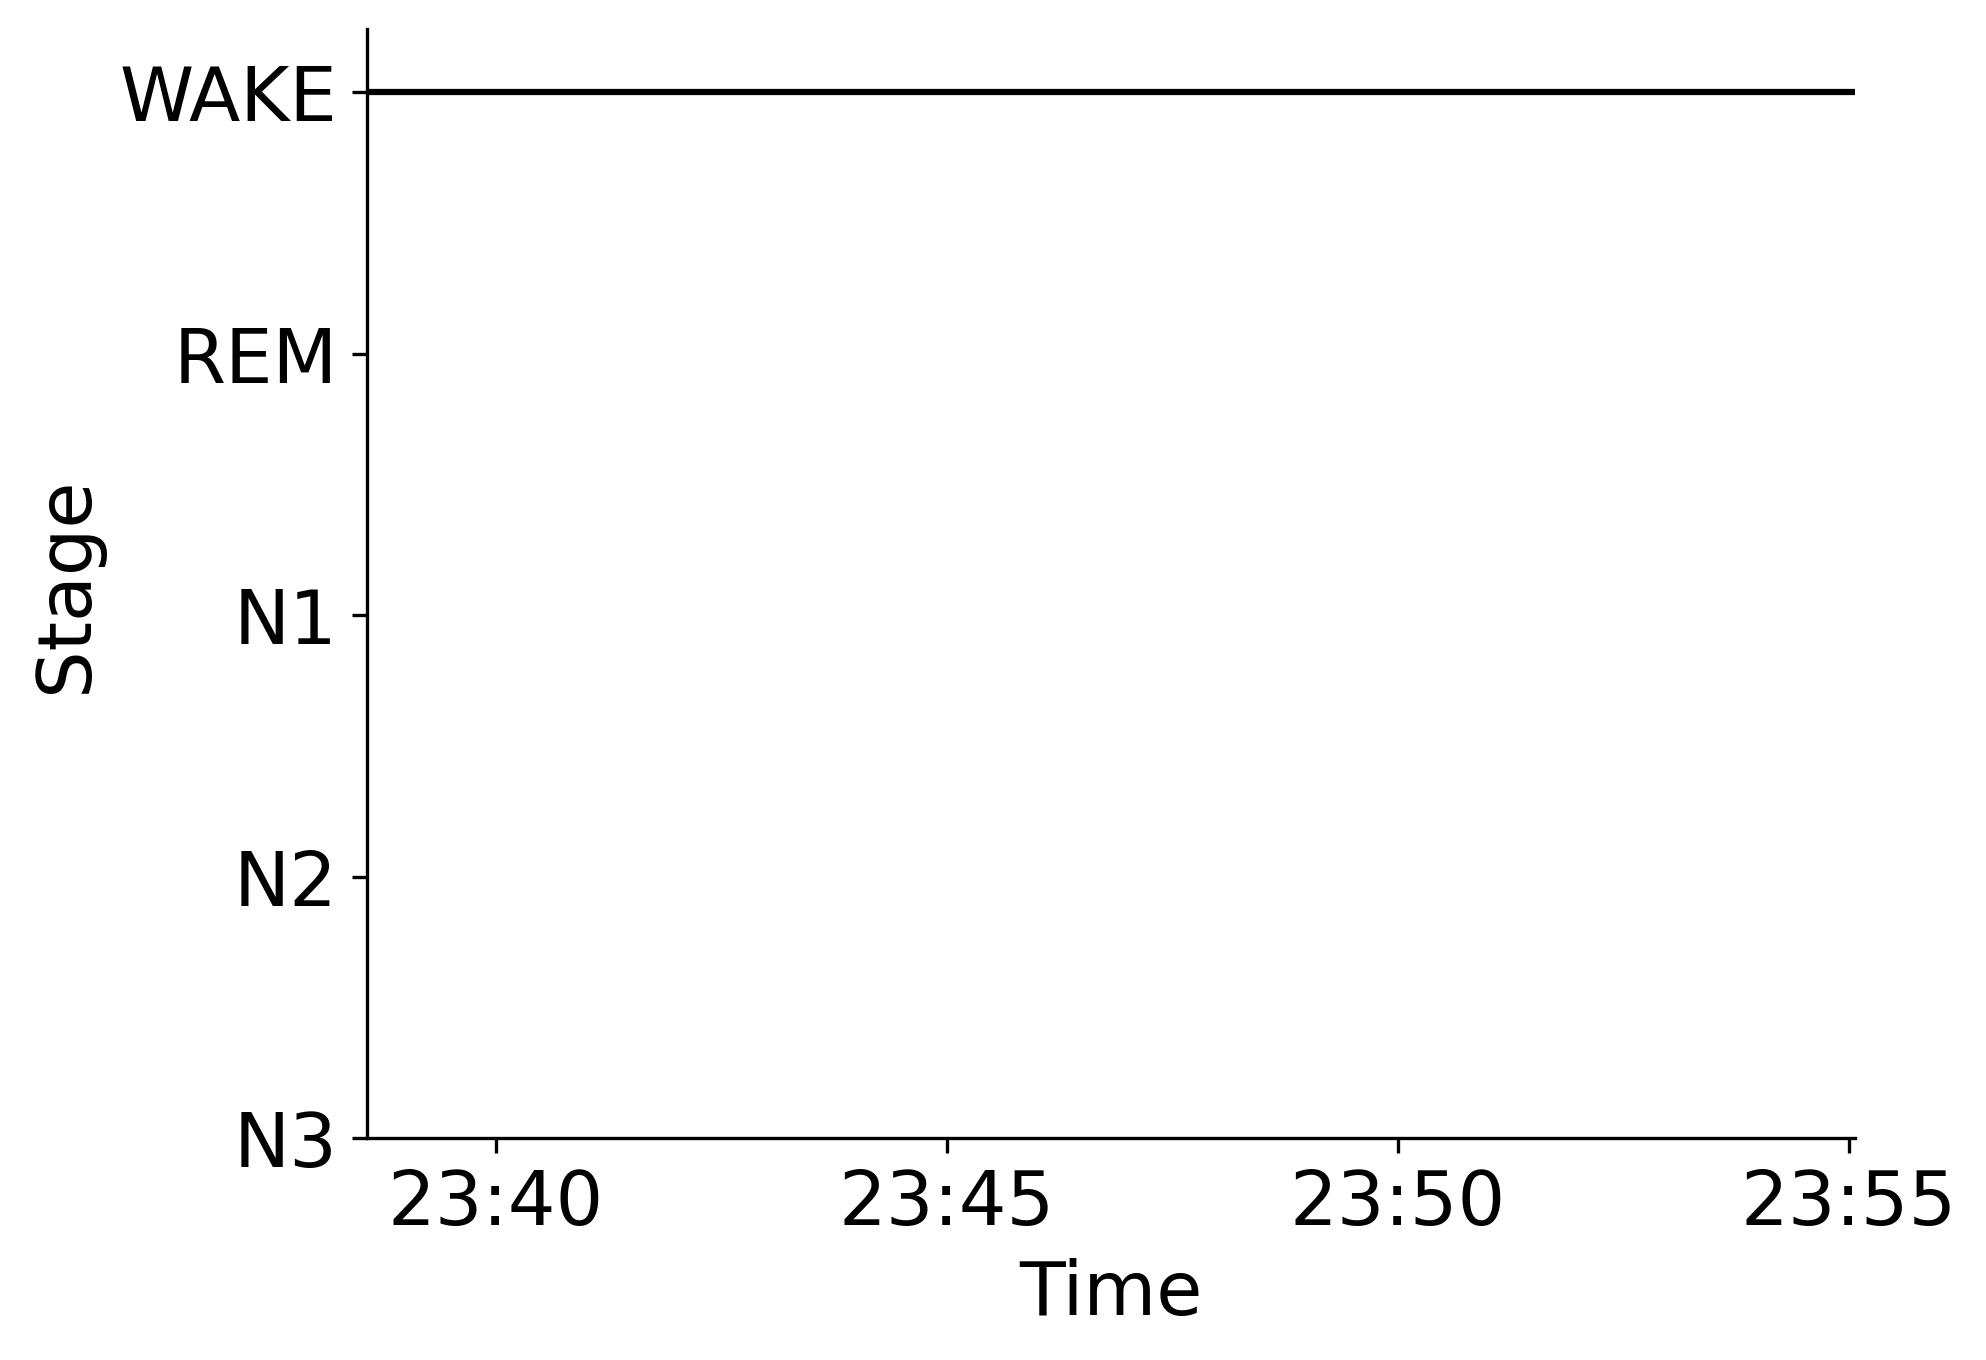

The data file committed next to this chart (first rows):
Epoch, Subject, Session, Recording, RecordingEpoch, Time, Stage
0, sub-00006, ses-2, sub-00006_ses-2_task-sleep_acq-20160901T…, 0, 2016-09-01 23:38:33.905960+00:00, WAKE
1, sub-00006, ses-2, sub-00006_ses-2_task-sleep_acq-20160901T…, 1, 2016-09-01 23:39:03.905960+00:00, WAKE
2, sub-00006, ses-2, sub-00006_ses-2_task-sleep_acq-20160901T…, 2, 2016-09-01 23:39:33.905960+00:00, WAKE
3, sub-00006, ses-2, sub-00006_ses-2_task-sleep_acq-20160901T…, 3, 2016-09-01 23:40:03.905960+00:00, WAKE
4, sub-00006, ses-2, sub-00006_ses-2_task-sleep_acq-20160901T…, 4, 2016-09-01 23:40:33.905960+00:00, WAKE
5, sub-00006, ses-2, sub-00006_ses-2_task-sleep_acq-20160901T…, 5, 2016-09-01 23:41:03.905960+00:00, WAKE
6, sub-00006, ses-2, sub-00006_ses-2_task-sleep_acq-20160901T…, 6, 2016-09-01 23:41:33.905960+00:00, WAKE
7, sub-00006, ses-2, sub-00006_ses-2_task-sleep_acq-20160901T…, 7, 2016-09-01 23:42:03.905960+00:00, WAKE
8, sub-00006, ses-2, sub-00006_ses-2_task-sleep_acq-20160901T…, 8, 2016-09-01 23:42:33.905960+00:00, WAKE
9, sub-00006, ses-2, sub-00006_ses-2_task-sleep_acq-20160901T…, 9, 2016-09-01 23:43:03.905960+00:00, WAKE
10, sub-00006, ses-2, sub-00006_ses-2_task-sleep_acq-20160901T…, 10, 2016-09-01 23:43:33.905960+00:00, WAKE
11, sub-00006, ses-2, sub-00006_ses-2_task-sleep_acq-20160901T…, 11, 2016-09-01 23:44:03.905960+00:00, WAKE
12, sub-00006, ses-2, sub-00006_ses-2_task-sleep_acq-20160901T…, 12, 2016-09-01 23:44:33.905960+00:00, WAKE
13, sub-00006, ses-2, sub-00006_ses-2_task-sleep_acq-20160901T…, 13, 2016-09-01 23:45:03.905960+00:00, WAKE
14, sub-00006, ses-2, sub-00006_ses-2_task-sleep_acq-20160901T…, 14, 2016-09-01 23:45:33.905960+00:00, WAKE
15, sub-00006, ses-2, sub-00006_ses-2_task-sleep_acq-20160901T…, 15, 2016-09-01 23:46:03.905960+00:00, WAKE
16, sub-00006, ses-2, sub-00006_ses-2_task-sleep_acq-20160901T…, 16, 2016-09-01 23:46:33.905960+00:00, WAKE
17, sub-00006, ses-2, sub-00006_ses-2_task-sleep_acq-20160901T…, 17, 2016-09-01 23:47:03.905960+00:00, WAKE
18, sub-00006, ses-2, sub-00006_ses-2_task-sleep_acq-20160901T…, 18, 2016-09-01 23:47:33.905960+00:00, WAKE
19, sub-00006, ses-2, sub-00006_ses-2_task-sleep_acq-20160901T…, 19, 2016-09-01 23:48:03.905960+00:00, WAKE
20, sub-00006, ses-2, sub-00006_ses-2_task-sleep_acq-20160901T…, 20, 2016-09-01 23:48:33.905960+00:00, WAKE
21, sub-00006, ses-2, sub-00006_ses-2_task-sleep_acq-20160901T…, 21, 2016-09-01 23:49:03.905960+00:00, WAKE
22, sub-00006, ses-2, sub-00006_ses-2_task-sleep_acq-20160901T…, 22, 2016-09-01 23:49:33.905960+00:00, WAKE
23, sub-00006, ses-2, sub-00006_ses-2_task-sleep_acq-20160901T…, 23, 2016-09-01 23:50:03.905960+00:00, WAKE
24, sub-00006, ses-2, sub-00006_ses-2_task-sleep_acq-20160901T…, 24, 2016-09-01 23:50:33.905960+00:00, WAKE
25, sub-00006, ses-2, sub-00006_ses-2_task-sleep_acq-20160901T…, 25, 2016-09-01 23:51:03.905960+00:00, WAKE
26, sub-00006, ses-2, sub-00006_ses-2_task-sleep_acq-20160901T…, 26, 2016-09-01 23:51:33.905960+00:00, WAKE
27, sub-00006, ses-2, sub-00006_ses-2_task-sleep_acq-20160901T…, 27, 2016-09-01 23:52:03.905960+00:00, WAKE
28, sub-00006, ses-2, sub-00006_ses-2_task-sleep_acq-20160901T…, 28, 2016-09-01 23:52:33.905960+00:00, WAKE
29, sub-00006, ses-2, sub-00006_ses-2_task-sleep_acq-20160901T…, 29, 2016-09-01 23:53:03.905960+00:00, WAKE
30, sub-00006, ses-2, sub-00006_ses-2_task-sleep_acq-20160901T…, 30, 2016-09-01 23:53:33.905960+00:00, WAKE
31, sub-00006, ses-2, sub-00006_ses-2_task-sleep_acq-20160901T…, 31, 2016-09-01 23:54:03.905960+00:00, WAKE
32, sub-00006, ses-2, sub-00006_ses-2_task-sleep_acq-20160901T…, 32, 2016-09-01 23:54:33.905960+00:00, WAKE
